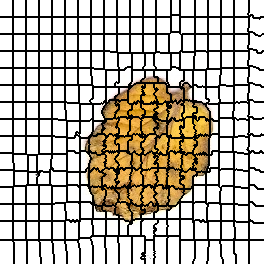

Data behind this chart, as committed beside it:
0, 0, 0, 0, 0, 0, 0, 0, 0, 0, 0, 0, 0, 1, 1, 1, 1, 1, 1, 1, 1, 1, 1, 1
0, 0, 0, 0, 0, 0, 0, 0, 0, 0, 0, 0, 0, 1, 1, 1, 1, 1, 1, 1, 1, 1, 1, 1
0, 0, 0, 0, 0, 0, 0, 0, 0, 0, 0, 0, 0, 1, 1, 1, 1, 1, 1, 1, 1, 1, 1, 1
0, 0, 0, 0, 0, 0, 0, 0, 0, 0, 0, 0, 0, 1, 1, 1, 1, 1, 1, 1, 1, 1, 1, 1
0, 0, 0, 0, 0, 0, 0, 0, 0, 0, 0, 0, 0, 1, 1, 1, 1, 1, 1, 1, 1, 1, 1, 1
0, 0, 0, 0, 0, 0, 0, 0, 0, 0, 0, 0, 0, 1, 1, 1, 1, 1, 1, 1, 1, 1, 1, 1
0, 0, 0, 0, 0, 0, 0, 0, 0, 0, 0, 0, 0, 1, 1, 1, 1, 1, 1, 1, 1, 1, 1, 1
0, 0, 0, 0, 0, 0, 0, 0, 0, 0, 0, 0, 0, 1, 1, 1, 1, 1, 1, 1, 1, 1, 1, 1
0, 0, 0, 0, 0, 0, 0, 0, 0, 0, 0, 0, 0, 1, 1, 1, 1, 1, 1, 1, 1, 1, 1, 1
0, 0, 0, 0, 0, 0, 0, 0, 0, 0, 0, 0, 0, 1, 1, 1, 1, 1, 1, 1, 1, 1, 1, 1
0, 0, 0, 0, 0, 0, 0, 0, 0, 0, 0, 0, 0, 1, 1, 1, 1, 1, 1, 1, 1, 1, 1, 1
0, 0, 0, 0, 0, 0, 0, 0, 0, 0, 0, 0, 0, 1, 1, 1, 1, 1, 1, 1, 1, 1, 1, 1
0, 0, 0, 0, 0, 0, 0, 0, 0, 0, 0, 0, 0, 1, 1, 1, 1, 1, 1, 1, 1, 1, 1, 1
0, 0, 0, 0, 0, 0, 0, 0, 0, 0, 0, 0, 0, 1, 1, 1, 1, 1, 1, 1, 1, 1, 1, 1
0, 0, 0, 0, 0, 0, 0, 0, 0, 0, 0, 0, 0, 1, 1, 1, 1, 1, 1, 1, 1, 1, 1, 1
0, 0, 0, 0, 0, 0, 0, 0, 0, 0, 0, 0, 0, 1, 1, 1, 1, 1, 1, 1, 1, 1, 1, 1
0, 0, 0, 0, 0, 0, 0, 0, 0, 0, 0, 0, 0, 1, 1, 1, 1, 1, 1, 1, 1, 1, 1, 1
21, 21, 21, 21, 21, 21, 21, 21, 21, 21, 21, 21, 21, 22, 22, 22, 22, 22, 22, 22, 22, 22, 22, 22
21, 21, 21, 21, 21, 21, 21, 21, 21, 21, 21, 21, 21, 22, 22, 22, 22, 22, 22, 22, 22, 22, 22, 22
21, 21, 21, 21, 21, 21, 21, 21, 21, 21, 21, 21, 21, 22, 22, 22, 22, 22, 22, 22, 22, 22, 22, 22
21, 21, 21, 21, 21, 21, 21, 21, 21, 21, 21, 21, 21, 22, 22, 22, 22, 22, 22, 22, 22, 22, 22, 22
21, 21, 21, 21, 21, 21, 21, 21, 21, 21, 21, 21, 21, 22, 22, 22, 22, 22, 22, 22, 22, 22, 22, 22
21, 21, 21, 21, 21, 21, 21, 21, 21, 21, 21, 21, 21, 22, 22, 22, 22, 22, 22, 22, 22, 22, 22, 22
21, 21, 21, 21, 21, 21, 21, 21, 21, 21, 21, 21, 21, 22, 22, 22, 22, 22, 22, 22, 22, 22, 22, 22
21, 21, 21, 21, 21, 21, 21, 21, 21, 21, 21, 21, 21, 22, 22, 22, 22, 22, 22, 22, 22, 22, 22, 22
21, 21, 21, 21, 21, 21, 21, 21, 21, 21, 21, 21, 21, 22, 22, 22, 22, 22, 22, 22, 22, 22, 22, 22
21, 21, 21, 21, 21, 21, 21, 21, 21, 21, 21, 21, 21, 22, 22, 22, 22, 22, 22, 22, 22, 22, 22, 22
21, 21, 21, 21, 21, 21, 21, 21, 21, 21, 21, 21, 21, 22, 22, 22, 22, 22, 22, 22, 22, 22, 22, 22
21, 21, 21, 21, 21, 21, 21, 21, 21, 21, 21, 21, 21, 22, 22, 22, 22, 22, 22, 22, 22, 22, 22, 22
21, 21, 21, 21, 21, 21, 21, 21, 21, 21, 21, 21, 21, 22, 22, 22, 22, 22, 22, 22, 22, 22, 22, 22
21, 21, 21, 21, 21, 21, 21, 21, 21, 21, 21, 21, 21, 22, 22, 22, 22, 22, 22, 22, 22, 22, 22, 22
21, 21, 21, 21, 21, 21, 21, 21, 21, 21, 21, 21, 21, 22, 22, 22, 22, 22, 22, 22, 22, 22, 22, 22
21, 21, 21, 21, 21, 21, 21, 21, 21, 21, 21, 21, 21, 22, 22, 22, 22, 22, 22, 22, 22, 22, 22, 22
21, 21, 21, 21, 21, 21, 21, 21, 21, 21, 21, 21, 21, 22, 22, 22, 22, 22, 22, 22, 22, 22, 22, 22
41, 41, 41, 41, 41, 41, 41, 41, 41, 41, 41, 41, 41, 42, 42, 42, 42, 42, 42, 42, 42, 42, 42, 42
41, 41, 41, 41, 41, 41, 41, 41, 41, 41, 41, 41, 41, 42, 42, 42, 42, 42, 42, 42, 42, 42, 42, 42
41, 41, 41, 41, 41, 41, 41, 41, 41, 41, 41, 41, 41, 42, 42, 42, 42, 42, 42, 42, 42, 42, 42, 42
41, 41, 41, 41, 41, 41, 41, 41, 41, 41, 41, 41, 41, 42, 42, 42, 42, 42, 42, 42, 42, 42, 42, 42
41, 41, 41, 41, 41, 41, 41, 41, 41, 41, 41, 41, 41, 42, 42, 42, 42, 42, 42, 42, 42, 42, 42, 42
41, 41, 41, 41, 41, 41, 41, 41, 41, 41, 41, 41, 41, 42, 42, 42, 42, 42, 42, 42, 42, 42, 42, 42
41, 41, 41, 41, 41, 41, 41, 41, 41, 41, 41, 41, 41, 42, 42, 42, 42, 42, 42, 42, 42, 42, 42, 42
41, 41, 41, 41, 41, 41, 41, 41, 41, 41, 41, 41, 41, 42, 42, 42, 42, 42, 42, 42, 42, 42, 42, 42
41, 41, 41, 41, 41, 41, 41, 41, 41, 41, 41, 41, 41, 42, 42, 42, 42, 42, 42, 42, 42, 42, 42, 42
41, 41, 41, 41, 41, 41, 41, 41, 41, 41, 41, 41, 41, 42, 42, 42, 42, 42, 42, 42, 42, 42, 42, 42
41, 41, 41, 41, 41, 41, 41, 41, 41, 41, 41, 41, 41, 42, 42, 42, 42, 42, 42, 42, 42, 42, 42, 42
41, 41, 41, 41, 41, 41, 41, 41, 41, 41, 41, 41, 41, 42, 42, 42, 42, 42, 42, 42, 42, 42, 42, 42
41, 41, 41, 41, 41, 41, 41, 41, 41, 41, 41, 41, 41, 42, 42, 42, 42, 42, 42, 42, 42, 42, 42, 42
41, 41, 41, 41, 41, 41, 41, 41, 41, 41, 41, 41, 41, 42, 42, 42, 42, 42, 42, 42, 42, 42, 42, 42
41, 41, 41, 41, 41, 41, 41, 41, 41, 41, 41, 41, 41, 42, 42, 42, 42, 42, 42, 42, 42, 42, 42, 42
41, 41, 41, 41, 41, 41, 41, 41, 41, 41, 41, 41, 41, 42, 42, 42, 42, 42, 42, 42, 42, 42, 42, 42
41, 41, 41, 41, 41, 41, 41, 41, 41, 41, 41, 41, 41, 42, 42, 42, 42, 42, 42, 42, 42, 42, 42, 42
61, 61, 61, 61, 61, 61, 61, 61, 61, 61, 61, 61, 61, 62, 62, 62, 62, 62, 62, 62, 62, 62, 62, 62
61, 61, 61, 61, 61, 61, 61, 61, 61, 61, 61, 61, 61, 62, 62, 62, 62, 62, 62, 62, 62, 62, 62, 62
61, 61, 61, 61, 61, 61, 61, 61, 61, 61, 61, 61, 61, 62, 62, 62, 62, 62, 62, 62, 62, 62, 62, 62
61, 61, 61, 61, 61, 61, 61, 61, 61, 61, 61, 61, 61, 62, 62, 62, 62, 62, 62, 62, 62, 62, 62, 62
61, 61, 61, 61, 61, 61, 61, 61, 61, 61, 61, 61, 61, 62, 62, 62, 62, 62, 62, 62, 62, 62, 62, 62
61, 61, 61, 61, 61, 61, 61, 61, 61, 61, 61, 61, 61, 62, 62, 62, 62, 62, 62, 62, 62, 62, 62, 62
61, 61, 61, 61, 61, 61, 61, 61, 61, 61, 61, 61, 61, 62, 62, 62, 62, 62, 62, 62, 62, 62, 62, 62
61, 61, 61, 61, 61, 61, 61, 61, 61, 61, 61, 61, 61, 62, 62, 62, 62, 62, 62, 62, 62, 62, 62, 62
61, 61, 61, 61, 61, 61, 61, 61, 61, 61, 61, 61, 61, 62, 62, 62, 62, 62, 62, 62, 62, 62, 62, 62
61, 61, 61, 61, 61, 61, 61, 61, 61, 61, 61, 61, 61, 62, 62, 62, 62, 62, 62, 62, 62, 62, 62, 62
... 203 more rows
